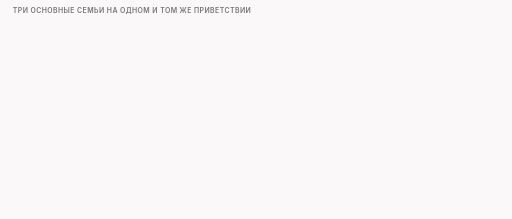
t = 0.00 s
t = 1.50 s: frame unchanged from t = 0.00 s, image omitted
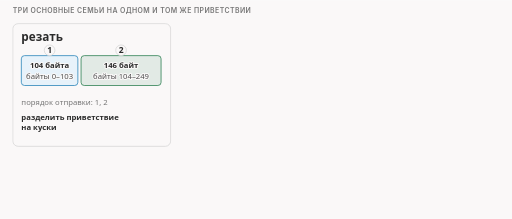
t = 3.84 s
t = 5.23 s: frame unchanged from t = 3.84 s, image omitted
t = 6.61 s: frame unchanged from t = 3.84 s, image omitted
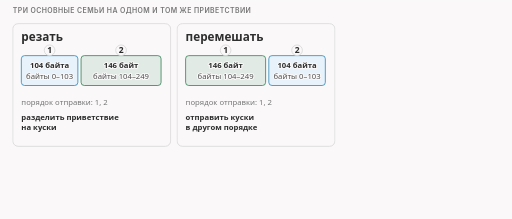
t = 8.34 s

The animated SVG that drew these frames (rendered in a browser with its animation timeline set to each time). Animation: 4 CSS @keyframes rules; frames cover the first 8.34 s, repeats indefinitely.

<svg xmlns="http://www.w3.org/2000/svg" class="v00-s16-three-families" viewBox="0 0 960 410" width="960" height="410" role="img" aria-labelledby="v00-s16-three-families-t v00-s16-three-families-d">
<title id="v00-s16-three-families-t">Три основные семьи приёмов</title>
<desc id="v00-s16-three-families-d">Три основные семьи приёмов: резать, то есть разделить приветствие на куски, перемешать, то есть отправить куски в другом порядке, и подделывать, то есть добавить ложный пакет, который получатель выбросит; семей несколько, потому что читатели бывают разные, это гипотеза, в наших игрушках она видна, и лекарства на все случаи нет.</desc>
<style>.v00-s16-three-families{--fg:var(--dark,#2b2b2b);--fg2:var(--darkgray,#4e4e4e);--mute:var(--gray,#767676);--line:var(--lightgray,#d4d4d4);--acc:var(--secondary,#1f7fb5);--tint:var(--highlight,rgba(178,225,255,.28));--bg:var(--light,#faf8f8);--rej:#c4372b;--rejt:rgba(196,55,43,.10);--ok:#237a4b;--okt:rgba(35,122,75,.11);--amb:#a8610a;--ambt:rgba(168,97,10,.13)}
@media (prefers-color-scheme:dark){.v00-s16-three-families{--fg:var(--dark,#ebebec);--fg2:var(--darkgray,#d4d4d4);--mute:var(--gray,#9a9a9a);--line:var(--lightgray,#4a474a);--acc:var(--secondary,#b2e1ff);--tint:var(--highlight,rgba(178,225,255,.14));--bg:var(--light,#161618);--rej:#ff8f80;--rejt:rgba(255,143,128,.14);--ok:#7fd9a1;--okt:rgba(127,217,161,.13);--amb:#f0b866;--ambt:rgba(240,184,102,.14)}}
.v00-s16-three-families .bg{fill:var(--bg)}
.v00-s16-three-families text{font-family:var(--bodyFont,'Source Sans 3'),system-ui,-apple-system,'Segoe UI',Roboto,sans-serif;font-size:16px;fill:var(--fg2);paint-order:stroke;stroke:var(--bg);stroke-width:4px;stroke-linejoin:round}
.v00-s16-three-families .tk{font-weight:600;fill:var(--fg)}
.v00-s16-three-families .sm{font-size:14.5px}
.v00-s16-three-families .m{font-family:var(--codeFont,'JetBrains Mono'),ui-monospace,'Cascadia Code',Consolas,monospace;font-size:14.5px}
.v00-s16-three-families .mk{font-family:var(--codeFont,'JetBrains Mono'),ui-monospace,'Cascadia Code',Consolas,monospace;font-size:14.5px;font-weight:600;fill:var(--fg)}
.v00-s16-three-families .hx{font-family:var(--codeFont,'JetBrains Mono'),ui-monospace,'Cascadia Code',Consolas,monospace;font-size:14px;font-weight:600;fill:var(--fg);stroke:none}
.v00-s16-three-families .ix{font-family:var(--codeFont,'JetBrains Mono'),ui-monospace,'Cascadia Code',Consolas,monospace;font-size:13px;fill:var(--mute);stroke:none}
.v00-s16-three-families .big{font-size:22px}
.v00-s16-three-families .ml{font-family:var(--codeFont,'JetBrains Mono'),ui-monospace,'Cascadia Code',Consolas,monospace;font-size:17px;font-weight:600;fill:var(--fg)}
.v00-s16-three-families .cap{font-family:var(--headerFont,Inter),system-ui,-apple-system,'Segoe UI',Roboto,sans-serif;font-size:13px;font-weight:600;letter-spacing:.06em;text-transform:uppercase;fill:var(--mute)}
.v00-s16-three-families .mu{fill:var(--mute)}.v00-s16-three-families .fg{fill:var(--fg)}.v00-s16-three-families .acc{fill:var(--acc)}.v00-s16-three-families .rej{fill:var(--rej)}.v00-s16-three-families .ok{fill:var(--ok)}.v00-s16-three-families .amb{fill:var(--amb)}
.v00-s16-three-families .c{text-anchor:middle}.v00-s16-three-families .r{text-anchor:end}.v00-s16-three-families .ns{stroke:none}
.v00-s16-three-families .bx{fill:var(--bg);stroke:var(--line);stroke-width:1.4}
.v00-s16-three-families .bxs{fill:var(--bg);stroke:var(--mute);stroke-width:1.4}
.v00-s16-three-families .bxa{fill:var(--tint);stroke:var(--acc);stroke-width:1.4}
.v00-s16-three-families .bxr{fill:var(--rejt);stroke:var(--rej);stroke-width:1.4}
.v00-s16-three-families .bxo{fill:var(--okt);stroke:var(--ok);stroke-width:1.4}
.v00-s16-three-families .bxb{fill:var(--ambt);stroke:var(--amb);stroke-width:1.4}
.v00-s16-three-families .pl{fill:var(--bg);stroke:var(--fg);stroke-width:1.6}
.v00-s16-three-families .fs{fill:var(--mute);fill-opacity:.22;stroke:none}
.v00-s16-three-families .bxg{fill:var(--mute);fill-opacity:.2;stroke:var(--mute);stroke-width:1.4}
.v00-s16-three-families .bxn{fill:none;stroke:var(--fg);stroke-width:2}
.v00-s16-three-families .bxd{fill:none;stroke:var(--mute);stroke-width:1.3;stroke-dasharray:5 4}
.v00-s16-three-families .fa{fill:var(--tint);stroke:none}.v00-s16-three-families .fr{fill:var(--rejt);stroke:none}.v00-s16-three-families .fb{fill:var(--ambt);stroke:none}.v00-s16-three-families .fo{fill:var(--okt);stroke:none}
.v00-s16-three-families .lm{fill:none;stroke:var(--mute);stroke-width:1.4}
.v00-s16-three-families .lmd{fill:none;stroke:var(--mute);stroke-width:1.4;stroke-dasharray:5 4}
.v00-s16-three-families .la{fill:none;stroke:var(--acc);stroke-width:2}
.v00-s16-three-families .lf{fill:none;stroke:var(--fg2);stroke-width:2}
.v00-s16-three-families .lr{fill:none;stroke:var(--rej);stroke-width:2.4}
.v00-s16-three-families .lcut{fill:none;stroke:var(--rej);stroke-width:1.8;stroke-dasharray:6 4}
.v00-s16-three-families .lb{fill:none;stroke:var(--amb);stroke-width:2}
.v00-s16-three-families .lo{fill:none;stroke:var(--ok);stroke-width:2.4}
.v00-s16-three-families .hf{fill:var(--fg2)}.v00-s16-three-families .ha{fill:var(--acc)}.v00-s16-three-families .hr{fill:var(--rej)}.v00-s16-three-families .hm{fill:var(--mute)}.v00-s16-three-families .hb{fill:var(--amb)}
.v00-s16-three-families .fun{fill:var(--tint);stroke:var(--acc);stroke-width:1;stroke-opacity:.55}
.v00-s16-three-families .lg{font-family:var(--codeFont,'JetBrains Mono'),ui-monospace,'Cascadia Code',Consolas,monospace;font-size:13px;fill:var(--fg2);stroke:none}
.v00-s16-three-families .lgc{font-family:var(--codeFont,'JetBrains Mono'),ui-monospace,'Cascadia Code',Consolas,monospace;font-size:13px;fill:var(--acc);stroke:none}
.v00-s16-three-families .lgl{font-family:var(--codeFont,'JetBrains Mono'),ui-monospace,'Cascadia Code',Consolas,monospace;font-size:13px;fill:var(--ok);stroke:none}
.v00-s16-three-families .lgk{font-family:var(--codeFont,'JetBrains Mono'),ui-monospace,'Cascadia Code',Consolas,monospace;font-size:13px;font-weight:600;fill:var(--fg);stroke:none}
.v00-s16-three-families .dk{fill:var(--fg2);stroke:var(--fg);stroke-width:1.4}
.v00-s16-three-families .inv{fill:var(--bg);stroke:none}
.v00-s16-three-families .invm{fill:var(--bg);fill-opacity:.8;stroke:none}
.v00-s16-three-families .gr{fill:var(--mute);fill-opacity:.12;stroke:var(--line);stroke-width:1.2}
.v00-s16-three-families .a{animation-duration:44s;animation-timing-function:cubic-bezier(.3,.6,.25,1);animation-iteration-count:infinite;animation-fill-mode:both}
@media (prefers-reduced-motion:reduce){.v00-s16-three-families .a{animation:none}.v00-s16-three-families .tr{display:none}}
@keyframes v00-s16-three-families-k1{0.0%{opacity:0}4.545%{opacity:0}5.568%{opacity:1}96.136%{opacity:1}97.5%{opacity:0}100%{opacity:0}}.v00-s16-three-families .e1{animation-name:v00-s16-three-families-k1}@keyframes v00-s16-three-families-k2{0.0%{opacity:0}18.182%{opacity:0}19.205%{opacity:1}96.136%{opacity:1}97.5%{opacity:0}100%{opacity:0}}.v00-s16-three-families .e2{animation-name:v00-s16-three-families-k2}@keyframes v00-s16-three-families-k3{0.0%{opacity:0}31.818%{opacity:0}32.841%{opacity:1}96.136%{opacity:1}97.5%{opacity:0}100%{opacity:0}}.v00-s16-three-families .e3{animation-name:v00-s16-three-families-k3}@keyframes v00-s16-three-families-k4{0.0%{opacity:0}50.0%{opacity:0}51.023%{opacity:1}96.136%{opacity:1}97.5%{opacity:0}100%{opacity:0}}.v00-s16-three-families .e4{animation-name:v00-s16-three-families-k4}</style>
<rect class="bg" x="0" y="0" width="960" height="410"/>
<g><text class="cap" x="24" y="24">три основные семьи на одном и том же приветствии</text></g>
<g class="a e1"><rect class="bx" x="24" y="44" width="296" height="230" rx="10"/><text class="big tk fg" x="40" y="76">резать</text><rect class="bxa" x="40" y="104" width="106" height="56" rx="6"/><text class="sm tk c" x="93" y="128">104 байта</text><text class="sm c" x="93" y="148">байты 0–103</text><circle class="bx" cx="93" cy="94" r="10"/><text class="tk c ns" x="93" y="99">1</text><rect class="bxo" x="152" y="104" width="150" height="56" rx="6"/><text class="sm tk c" x="227" y="128">146 байт</text><text class="sm c" x="227" y="148">байты 104–249</text><circle class="bx" cx="227" cy="94" r="10"/><text class="tk c ns" x="227" y="99">2</text><text class="sm mu" x="40" y="196">порядок отправки: 1, 2</text><text class="sm tk" x="40" y="224">разделить приветствие</text><text class="sm tk" x="40" y="244">на куски</text></g>
<g class="a e2"><rect class="bx" x="332" y="44" width="296" height="230" rx="10"/><text class="big tk fg" x="348" y="76">перемешать</text><rect class="bxo" x="348" y="104" width="150" height="56" rx="6"/><text class="sm tk c" x="423" y="128">146 байт</text><text class="sm c" x="423" y="148">байты 104–249</text><circle class="bx" cx="423" cy="94" r="10"/><text class="tk c ns" x="423" y="99">1</text><rect class="bxa" x="504" y="104" width="106" height="56" rx="6"/><text class="sm tk c" x="557" y="128">104 байта</text><text class="sm c" x="557" y="148">байты 0–103</text><circle class="bx" cx="557" cy="94" r="10"/><text class="tk c ns" x="557" y="99">2</text><text class="sm mu" x="348" y="196">порядок отправки: 1, 2</text><text class="sm tk" x="348" y="224">отправить куски</text><text class="sm tk" x="348" y="244">в другом порядке</text></g>
<g class="a e3"><rect class="bx" x="640" y="44" width="296" height="230" rx="10"/><text class="big tk fg" x="656" y="76">подделывать</text><rect class="bxr" x="656" y="104" width="82" height="56" rx="6"/><text class="sm tk c" x="697" y="128">ложный</text><text class="sm c" x="697" y="148">пакет</text><circle class="bx" cx="697" cy="94" r="10"/><text class="tk c ns" x="697" y="99">1</text><rect class="bxa" x="744" y="104" width="168" height="56" rx="6"/><text class="sm tk c" x="828" y="128">настоящее</text><text class="sm c" x="828" y="148">250 байт целиком</text><circle class="bx" cx="828" cy="94" r="10"/><text class="tk c ns" x="828" y="99">2</text><text class="sm mu" x="656" y="196">порядок отправки: 1, 2</text><text class="sm tk" x="656" y="224">добавить ложный пакет,</text><text class="sm tk" x="656" y="244">который получатель выбросит</text></g>
<g class="a e4"><rect class="bxa" x="24" y="292" width="912" height="90" rx="8"/><text class="big tk" x="40" y="322">семей несколько, потому что читатели бывают разные</text><text class="sm" x="40" y="350">это гипотеза, и в наших игрушках она видна</text><text class="sm tk" x="40" y="370">лекарства на все случаи нет</text></g>
</svg>
